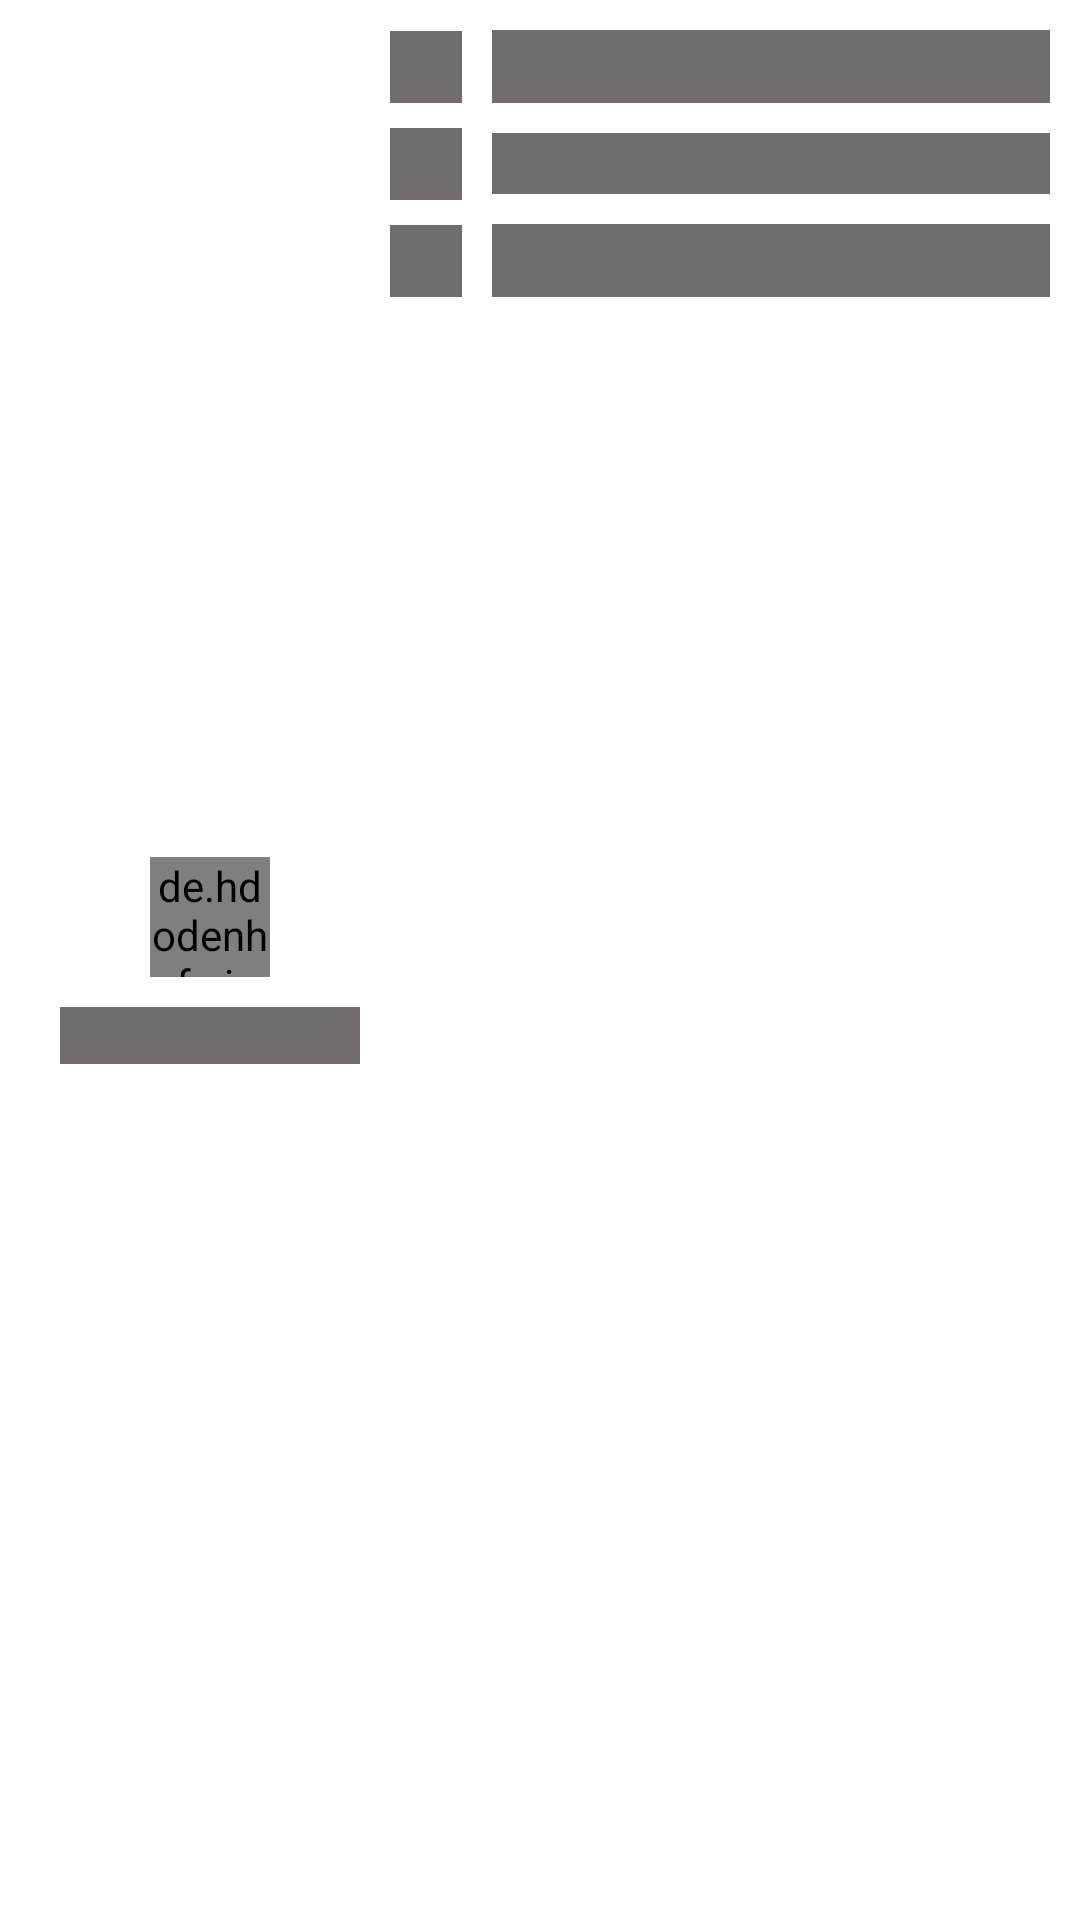

This screen was rendered from an Android layout file. Write that file and the resources it references.
<!-- AndroidManifest.xml: application theme FullScreenTheme -->
<!-- res/layout/layout_donor_list_placeholder.xml -->
<?xml version="1.0" encoding="utf-8"?>

<androidx.constraintlayout.widget.ConstraintLayout xmlns:android="http://schemas.android.com/apk/res/android"
    xmlns:app="http://schemas.android.com/apk/res-auto"
    android:id="@+id/shimmerDonorListBackground"
    android:layout_width="match_parent"
    android:layout_height="wrap_content"
    android:layout_marginStart="15dp"
    android:layout_marginTop="10dp"
    android:layout_marginEnd="15dp"
    android:background="@color/white"
    android:padding="10dp">

    <LinearLayout
        android:id="@+id/dpName"
        android:layout_width="wrap_content"
        android:layout_height="wrap_content"
        android:layout_marginStart="10dp"
        android:gravity="center_horizontal"
        android:orientation="vertical"
        app:layout_constraintBottom_toBottomOf="parent"
        app:layout_constraintStart_toStartOf="parent"
        app:layout_constraintTop_toTopOf="parent">

        <de.hdodenhof.circleimageview.CircleImageView
            android:id="@+id/shimmerProfilePicture"
            android:layout_width="40dp"
            android:layout_height="40dp"
            android:background="@color/greyColor" />

        <TextView
            android:id="@+id/shimmerName"
            android:layout_width="wrap_content"
            android:layout_height="wrap_content"
            android:layout_marginTop="10dp"
            android:background="@color/greyColor"
            android:text="Nishant Sharma"
            android:textColor="@color/greyColor" />


    </LinearLayout>

    <ImageView
        android:id="@+id/addressIcon"
        android:layout_width="24dp"
        android:layout_height="24dp"
        android:layout_marginStart="10dp"
        android:contentDescription="@string/profile_picture"
        android:src="@color/greyColor"
        app:layout_constraintBottom_toBottomOf="@id/address"
        app:layout_constraintStart_toEndOf="@id/dpName"
        app:layout_constraintTop_toTopOf="@id/address" />

    <TextView
        android:id="@+id/address"
        android:layout_width="0dp"
        android:layout_height="wrap_content"
        android:layout_marginStart="10dp"
        android:background="@color/greyColor"
        android:text="Dhimishri"
        android:textColor="@color/greyColor"
        android:textSize="18sp"
        app:layout_constraintEnd_toEndOf="parent"
        app:layout_constraintStart_toEndOf="@id/addressIcon"
        app:layout_constraintTop_toTopOf="parent" />

    <ImageView
        android:id="@+id/emailIcon"
        android:layout_width="24dp"
        android:layout_height="24dp"
        android:layout_marginStart="10dp"
        android:contentDescription="@string/profile_picture"
        android:src="@color/greyColor"
        app:layout_constraintBottom_toBottomOf="@id/email"
        app:layout_constraintStart_toEndOf="@id/dpName"
        app:layout_constraintTop_toTopOf="@id/email" />

    <TextView
        android:id="@+id/email"
        android:layout_width="0dp"
        android:layout_height="wrap_content"
        android:layout_marginStart="10dp"
        android:layout_marginTop="10dp"
        android:background="@color/greyColor"
        android:text="official.nishant"
        android:textColor="@color/greyColor"
        android:textSize="15sp"
        app:layout_constraintEnd_toEndOf="parent"
        app:layout_constraintStart_toEndOf="@id/emailIcon"
        app:layout_constraintTop_toBottomOf="@id/address" />

    <ImageView
        android:id="@+id/phoneIcon"
        android:layout_width="24dp"
        android:layout_height="24dp"
        android:layout_marginStart="10dp"
        android:contentDescription="@string/profile_picture"
        android:src="@color/greyColor"
        app:layout_constraintBottom_toBottomOf="@id/phone"
        app:layout_constraintStart_toEndOf="@id/dpName"
        app:layout_constraintTop_toTopOf="@id/phone" />

    <TextView
        android:id="@+id/phone"
        android:layout_width="0dp"
        android:layout_height="wrap_content"
        android:layout_marginStart="10dp"
        android:layout_marginTop="10dp"
        android:background="@color/greyColor"
        android:text="8171301115"
        android:textColor="@color/greyColor"
        android:textSize="18sp"
        app:layout_constraintEnd_toEndOf="parent"
        app:layout_constraintStart_toEndOf="@id/phoneIcon"
        app:layout_constraintTop_toBottomOf="@id/email" />

</androidx.constraintlayout.widget.ConstraintLayout>
<!-- resources referenced by this layout -->
<resources>
  <color name="greyColor">#716D6D</color>
  <color name="white">#FFFFFF</color>
  <string name="profile_picture">ProfilePicture</string>
  <style name="FullScreenTheme" parent="Theme.MaterialComponents.Light.NoActionBar">
          
          <item name="android:forceDarkAllowed" tools:targetApi="q">false</item>
          <item name="colorPrimary">@color/redColor</item>
          <item name="colorPrimaryDark">@color/colorPrimaryDark</item>
          <item name="otpViewStyle">@style/OtpWidget.OtpView</item>
          <item name="colorAccent">@color/colorAccent</item>
          <item name="bottomSheetDialogTheme">@style/BottomSheetDashboard</item>
      </style>
  <color name="redColor">#F8485E</color>
  <color name="colorPrimaryDark">#F8485E</color>
  <color name="colorAccent">#D81B60</color>
  <style name="BottomSheetDashboard" parent="ThemeOverlay.MaterialComponents.BottomSheetDialog">
          <item name="bottomSheetStyle">@style/BottomSheetDialog</item>
      </style>
  <style name="BottomSheetDialog" parent="Widget.MaterialComponents.BottomSheet.Modal">
          <item name="shapeAppearance">@style/ShapeAppearanceBottomSheet</item>
      </style>
  <style name="ShapeAppearanceBottomSheet" parent="ShapeAppearance.MaterialComponents">
          <item name="cornerFamily">rounded</item>
          <item name="cornerSize">12dp</item>
      </style>
</resources>
